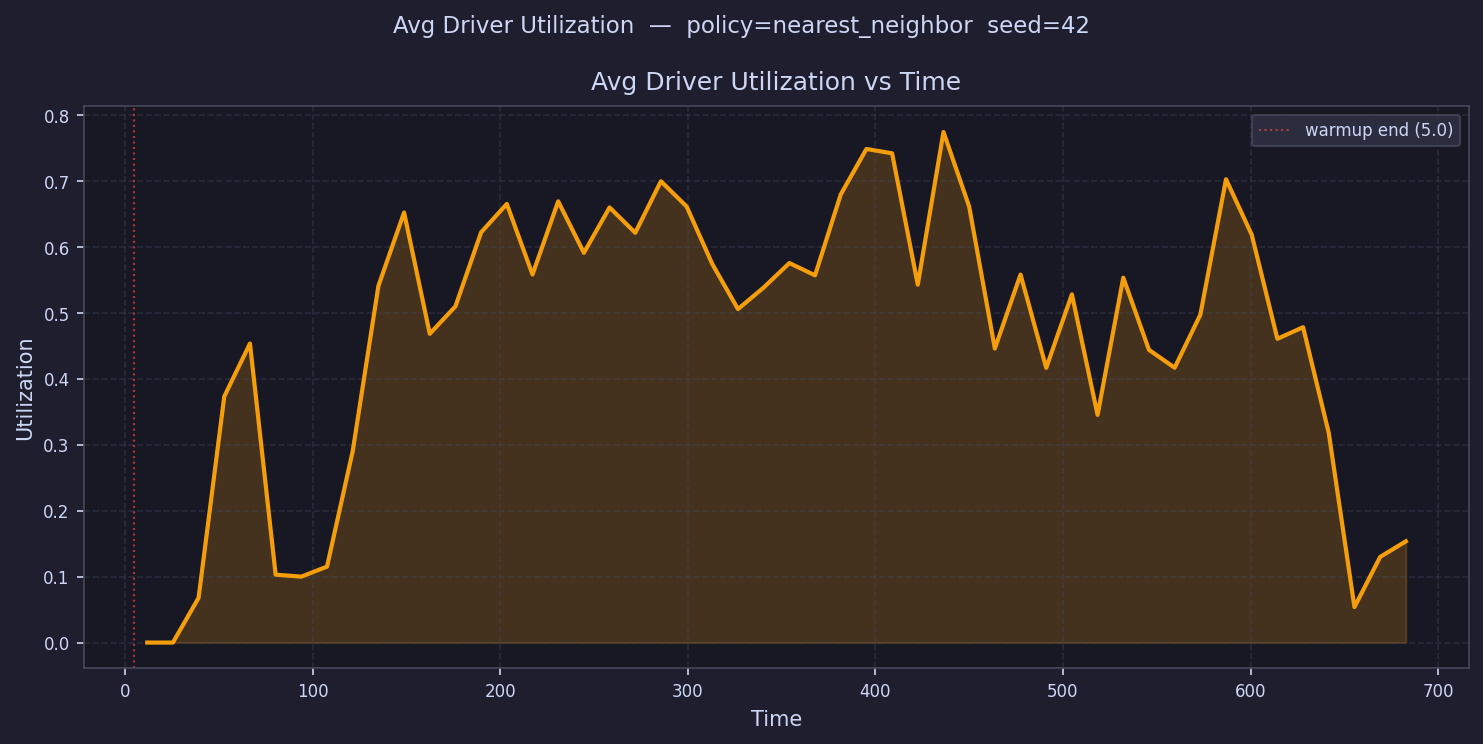

Data behind this chart, as committed beside it:
time, avg_driver_utilization
11.85, 0.0
25.54, 0.0
39.23, 0.06787
52.92, 0.3734
66.62, 0.4537
80.31, 0.103
94, 0.1
107.7, 0.1152
121.4, 0.2903
135.1, 0.541
148.8, 0.6525
162.5, 0.4685
176.2, 0.5102
189.9, 0.6225
203.5, 0.6655
217.2, 0.5584
230.9, 0.6695
244.6, 0.5913
258.3, 0.6602
272, 0.6217
285.7, 0.6999
299.4, 0.6616
313.1, 0.5742
326.8, 0.506
340.5, 0.5387
354.2, 0.5758
367.9, 0.5572
381.6, 0.6799
395.2, 0.7489
408.9, 0.7423
422.6, 0.543
436.3, 0.7746
450, 0.6615
463.7, 0.4461
477.4, 0.5584
491.1, 0.4168
504.8, 0.5283
518.5, 0.3455
532.2, 0.5536
545.9, 0.4441
559.6, 0.417
573.2, 0.4975
586.9, 0.703
600.6, 0.6189
614.3, 0.4609
628, 0.4785
641.7, 0.318
655.4, 0.05383
669.1, 0.1299
682.8, 0.1536
